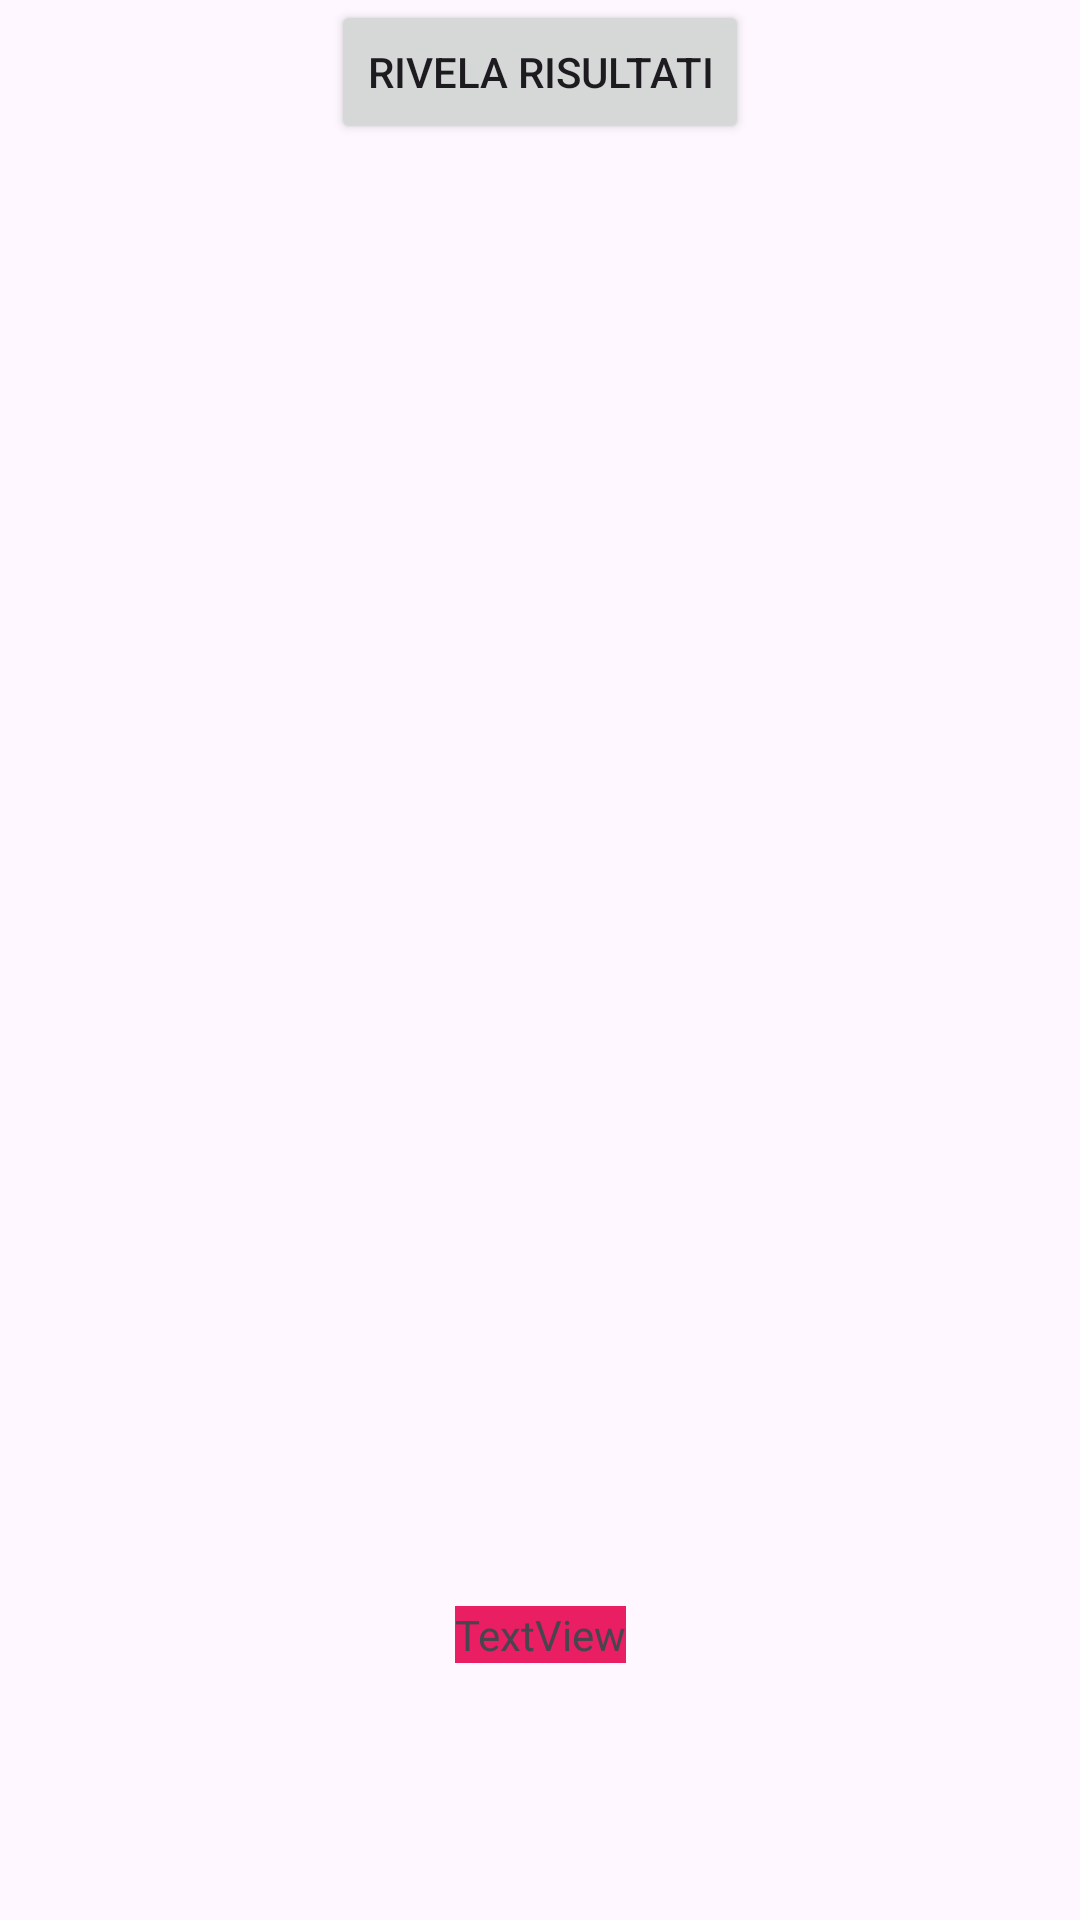

Here is an Android app screen rendered from its layout file. Give the layout XML and the strings, colors and styles it references.
<!-- AndroidManifest.xml: application theme Theme.Cosenza_RollDice -->
<!-- res/layout/activity_second.xml -->
<?xml version="1.0" encoding="utf-8"?>
<androidx.constraintlayout.widget.ConstraintLayout xmlns:android="http://schemas.android.com/apk/res/android"
    xmlns:app="http://schemas.android.com/apk/res-auto"
    xmlns:tools="http://schemas.android.com/tools"
    android:layout_width="match_parent"
    android:layout_height="match_parent"
    tools:context=".SecondActivity">

    <TextView
        android:id="@+id/textViewActivitySecond"
        android:layout_width="wrap_content"
        android:layout_height="wrap_content"
        android:background="#E91E63"
        android:text="TextView"
        app:layout_constraintBottom_toBottomOf="parent"
        app:layout_constraintEnd_toEndOf="parent"
        app:layout_constraintHorizontal_bias="0.5"
        app:layout_constraintStart_toStartOf="parent"
        app:layout_constraintTop_toBottomOf="@+id/imageViewActivitySecond" />

    <ImageView
        android:id="@+id/imageViewActivitySecond"
        android:layout_width="248dp"
        android:layout_height="364dp"
        app:layout_constraintBottom_toTopOf="@+id/textViewActivitySecond"
        app:layout_constraintEnd_toEndOf="parent"
        app:layout_constraintHorizontal_bias="0.5"
        app:layout_constraintStart_toStartOf="parent"
        app:layout_constraintTop_toTopOf="parent"
        app:srcCompat="@drawable/dice_face_1" />

    <Button
        android:id="@+id/buttonShowResult"
        android:layout_width="wrap_content"
        android:layout_height="wrap_content"
        android:text="Rivela risultati"
        app:layout_constraintEnd_toEndOf="parent"
        app:layout_constraintStart_toStartOf="parent"
        tools:layout_editor_absoluteY="646dp" />
</androidx.constraintlayout.widget.ConstraintLayout>
<!-- resources referenced by this layout -->
<resources>
  <style name="Theme.Cosenza_RollDice" parent="Base.Theme.Cosenza_RollDice" />
  <style name="Base.Theme.Cosenza_RollDice" parent="Theme.Material3.DayNight.NoActionBar">
          
          
      </style>
</resources>
